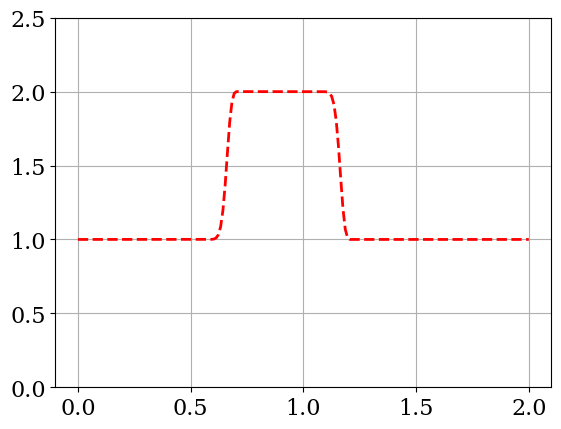

Python code for this plot:
# -*- coding: utf-8 -*-
"""
Created on Thu Jun 29 21:19:33 2017
CFL condition
@author: srinivas
"""

# Importing modules
import numpy as np
from matplotlib import pyplot as pp
from matplotlib import rcParams
rcParams['font.family'] = 'serif'
rcParams['font.size'] = 16

# Defining a function for linear convection
def linear_conv(nx):
    """ Solve the 1D linear convection equation
    * wave speed c = 1
    * domain limits are x E [0, 2]
    * 20 time steps are assumed
    * dt = 0.025
    
    Produces a plot of the results
    
    Parameters: nx = no. of internal grid points
    
    Returns: None
    """
    dx = 0.2#2.0/(nx-1)
    nt = 20
    c = 4.0
    sigma = .8  # CFL number defined
    dt = sigma*dx/c      # time step determined from CFL no.
    x= np.linspace(0.0, 2, nx)
    u = np.ones(nx)
    
    lbound = np.where(x >= 0.5)
    ubound = np.where(x <= 1)
    u[np.intersect1d(lbound, ubound)] = 2
    
    un = np.ones(nx)    
    
    for n in range(nt):
        un = u.copy()
        u[1:] =  un[1:] - c*dt/dx*(un[1:] - un[0:-1])
        u[0] = 1.0
    
    pp.grid(True)    
    pp.plot(x, u, color = 'r', ls='--', lw = 2)
    pp.ylim(0, 2.5)

linear_conv(200)    
        
